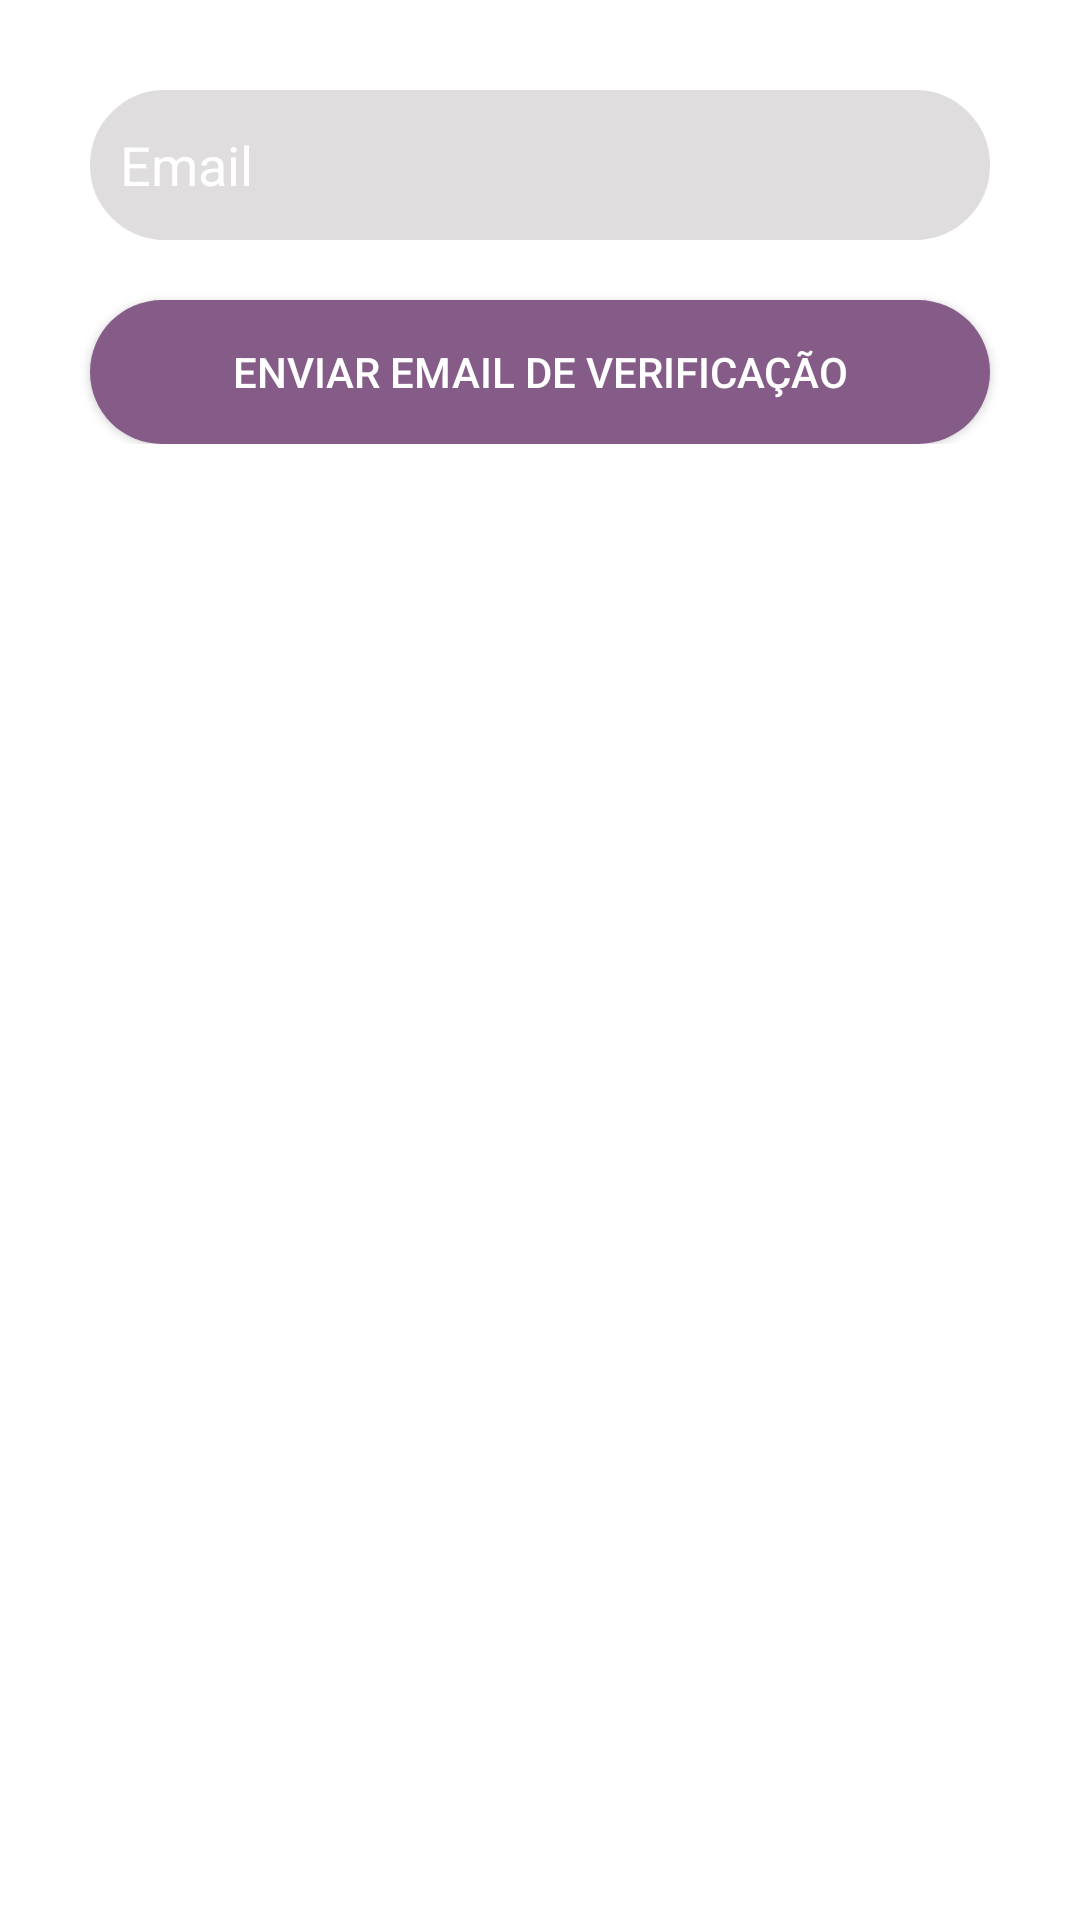

Here is an Android app screen rendered from its layout file. Give the layout XML and the strings, colors and styles it references.
<!-- AndroidManifest.xml: application theme Theme.NetflixStatz -->
<!-- res/layout/activity_forgot_password.xml -->
<?xml version="1.0" encoding="utf-8"?>
<ScrollView xmlns:android="http://schemas.android.com/apk/res/android"
    xmlns:app="http://schemas.android.com/apk/res-auto"
    xmlns:tools="http://schemas.android.com/tools"
    android:layout_width="match_parent"
    android:layout_height="match_parent"
    >

    <LinearLayout
        android:layout_width="match_parent"
        android:layout_height="match_parent"
        android:orientation="vertical"
        tools:context="com.example.setflixstatzsplash.LoginActivity">


        <androidx.appcompat.widget.AppCompatEditText
            android:id="@+id/esqueceuSenhaEmail"
            android:layout_width="fill_parent"
            android:layout_height="50dp"
            android:background="@drawable/login_edittext_bg"
            android:layout_marginTop="30dp"
            android:layout_marginLeft="30dp"
            android:paddingLeft="10dp"
            android:layout_marginRight="30dp"
            android:textAlignment="textStart"
            android:textColor="@color/white"
            android:textColorHint="@color/white"
            android:hint="Email"/>


        <androidx.appcompat.widget.AppCompatButton
            android:id="@+id/btnEsqueceuSenhaSubmit"
            android:layout_width="match_parent"
            android:layout_height="wrap_content"
            android:background="@drawable/login_button_bg"
            android:text="Enviar Email de Verificação"
            android:textColor="@color/white"
            android:layout_marginTop="20dp"
            android:layout_marginRight="30dp"
            android:layout_marginLeft="30dp"/>




    </LinearLayout>


</ScrollView>
<!-- resources referenced by this layout -->
<resources>
  <color name="white">#FFFFFFFF</color>
  <!-- drawable login_button_bg (drawable) -->
  <?xml version="1.0" encoding="utf-8"?>
  <shape xmlns:android="http://schemas.android.com/apk/res/android">
      <solid android:color="@color/secundaryColor"/>
      <corners android:radius="50dp"/>
      <padding android:left="0dp" android:top="0dp" android:right="0dp" android:bottom="0dp"/>
  </shape>
  <!-- drawable login_edittext_bg (drawable) -->
  <?xml version="1.0" encoding="utf-8"?>
  <shape xmlns:android="http://schemas.android.com/apk/res/android">
      <solid android:color="#DFDDDD"/>
      <stroke android:width="1dp" android:color="#DFDDDD"/>
      <corners android:radius="50dp"/>
      <padding android:left="0dp" android:top="0dp" android:right="0dp" android:bottom="0dp"/>
  </shape>
  <style name="Theme.NetflixStatz" parent="Theme.MaterialComponents.DayNight.NoActionBar">
          
          <item name="colorPrimary">@color/purple_500</item>
          <item name="colorPrimaryVariant">@color/purple_700</item>
          <item name="colorOnPrimary">@color/white</item>
          
          <item name="colorSecondary">@color/teal_200</item>
          <item name="colorSecondaryVariant">@color/teal_700</item>
          <item name="colorOnSecondary">@color/black</item>
          
          <item name="android:statusBarColor" tools:targetApi="l">?attr/colorPrimaryVariant</item>
          
      </style>
  <color name="secundaryColor">#855C88</color>
  <color name="purple_500">#FF6200EE</color>
  <color name="purple_700">#FF3700B3</color>
  <color name="teal_200">#FF03DAC5</color>
  <color name="teal_700">#FF018786</color>
  <color name="black">#FF000000</color>
</resources>
